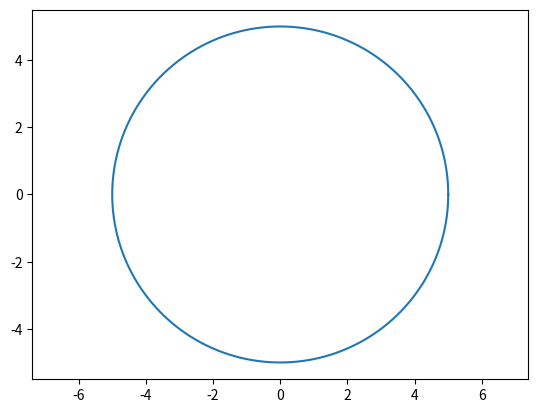

Write the Python code that produced this figure.
# prg_karto_1

# U1: Vytvorte jednoduchou funkci, ktera vykresli pomoci
# knihovny matplotlib kruznici o zadanem polomeru
import math
import matplotlib.pyplot as plt
PI = math.pi

RO = 5
eps = [i*PI/180 for i in range(361)]

X = [RO*math.cos(e) for e in eps]
Y = [RO*math.sin(e) for e in eps]

plt.plot(X,Y)
plt.axis("equal")
plt.show()






print(eps)